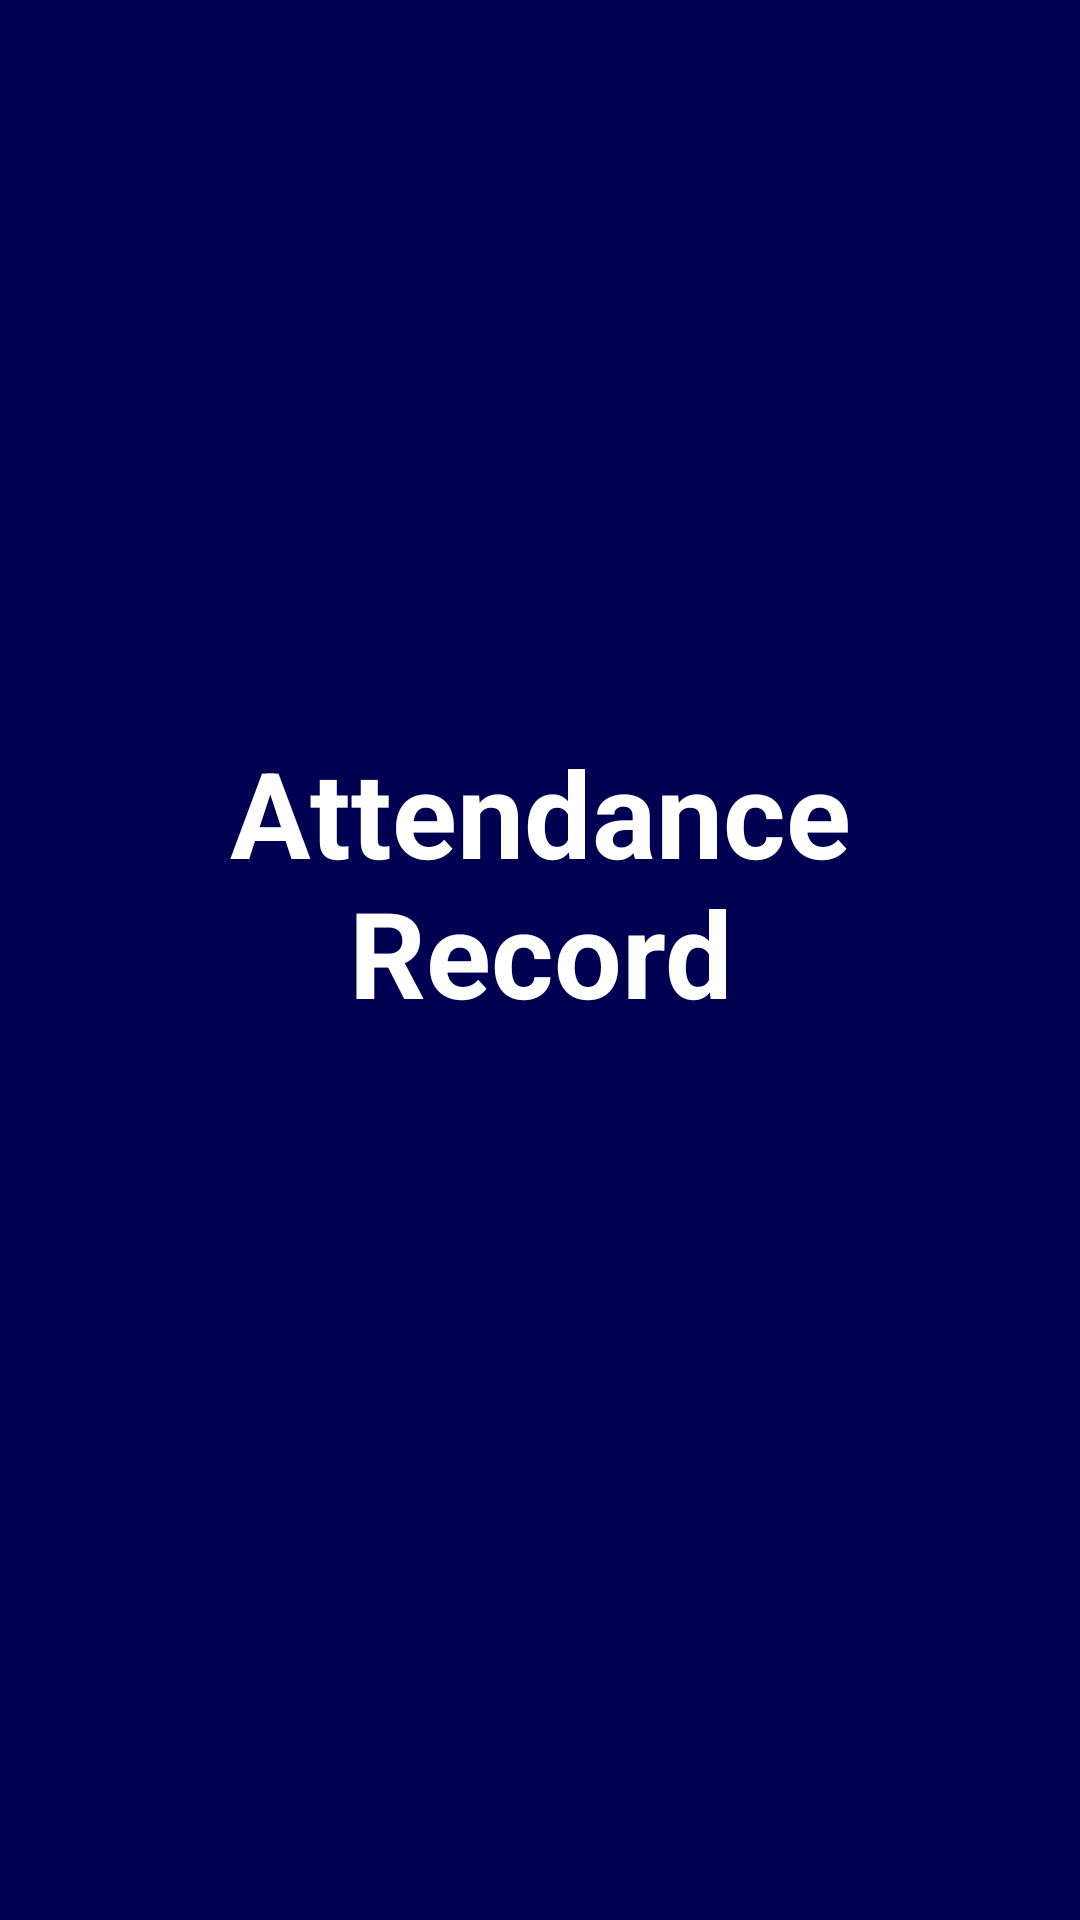

Write the Android layout XML for this screen, with the resource values it uses.
<!-- AndroidManifest.xml: application theme Theme.Biometric_Attendance -->
<!-- res/layout/activity_attendance.xml -->
<?xml version="1.0" encoding="utf-8"?>
<RelativeLayout xmlns:android="http://schemas.android.com/apk/res/android"
    xmlns:app="http://schemas.android.com/apk/res-auto"
    xmlns:tools="http://schemas.android.com/tools"
    android:id="@+id/attendance"
    android:layout_width="match_parent"
    android:layout_height="match_parent"
    android:background="@color/navy"
    android:gravity="center"
    tools:context=".AttendanceActivity">

    <LinearLayout
        android:layout_width="match_parent"
        android:layout_height="wrap_content"
        android:gravity="center"
        android:orientation="vertical">

        <TextView
            android:layout_width="300dp"
            android:layout_height="wrap_content"
            android:layout_marginBottom="20dp"
            android:gravity="center"
            android:text="Attendance Record"
            android:textColor="@color/white"
            android:textSize="40sp"
            android:textStyle="bold" />

        <androidx.recyclerview.widget.RecyclerView
            android:id="@+id/attendanceRecyclerView"
            android:layout_width="match_parent"
            android:layout_height="match_parent"
            android:padding="16dp" />


    </LinearLayout>


</RelativeLayout>
<!-- resources referenced by this layout -->
<resources>
  <color name="navy">#000053</color>
  <color name="white">#FFFFFFFF</color>
  <style name="Theme.Biometric_Attendance" parent="Base.Theme.Biometric_Attendance" />
  <style name="Base.Theme.Biometric_Attendance" parent="Theme.Material3.DayNight.NoActionBar">
          
          
      </style>
</resources>
